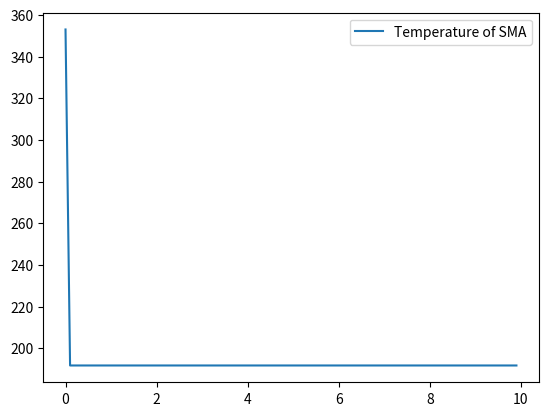

The matplotlib source for this figure:
import numpy as np
import math
from scipy.integrate import odeint
import matplotlib.pyplot as plt
from mpl_toolkits.mplot3d import Axes3D

d = 1    #Diameter of SMA wire [mm]
D = 6.8  #Diameter of SMA coil [mm]  
n = 10   #Number of coil spring 
rho = 8.5
r = math.sqrt(math.pi*d*D*n/4) #radius of pseudo sphere of SMA[mm]
A = math.pi*r**2 #Cross section of the pseudo sphere of SMA[mm^2]
AA = 4*math.pi*r**2 #Surface are of SMA pseudo sphere [mm^2]
Theta_L = 45  #Lattitude [deg]
m = rho*(math.pi*(0.5*d))**2*D*n/1000 #Mass of a SMA spring [g]
c = 440 #Specific heat capacity of SMA spring
Sc = 1366*10**-6 #Solar constant [W/mm^2]
delta = 5.67*10**-2 #Stefan-Boltzman constant [W/mm^2K^4]
a = 0.07 #Albedo constant
Tg = 100 + 273 #Temperature of the ground[K]
epsilon = 0.6 #Emissivity of the ground

def func1(x, t):
	return [A*math.cos(math.radians(Theta_L))*Sc/(m*c) + a*A*math.cos(math.radians(Theta_L))*Sc/(m*c) +epsilon*delta*A/(m*c)*(Tg**4-x[0]**4)/2 - delta*AA/(m*c)*(x[0]**4-4**4)] 

def func2(x, t):
    return [x[1], (k1/Mb)*(l0-(x[0]-x[2]))-g, x[3], (k1/Mp)*(l0-(x[0]-x[2])\
	)-(k2/Mp)*(x[2]-Z20)-g]

def main():
	x0 = [80+273]
	t = np.arange(0, 10, 0.1)

	x = odeint(func1, x0, t)

	print(x)
	#fig = plt.figure()
	plt.plot(t,x[:,0], label="Temperature of SMA")
	#ax = fig.gca(projection='3d')
	#ax.plot(v[:, 0], v[:, 1], v[:, 2])
	plt.legend()
	plt.show()
if __name__ == '__main__':
		main()
